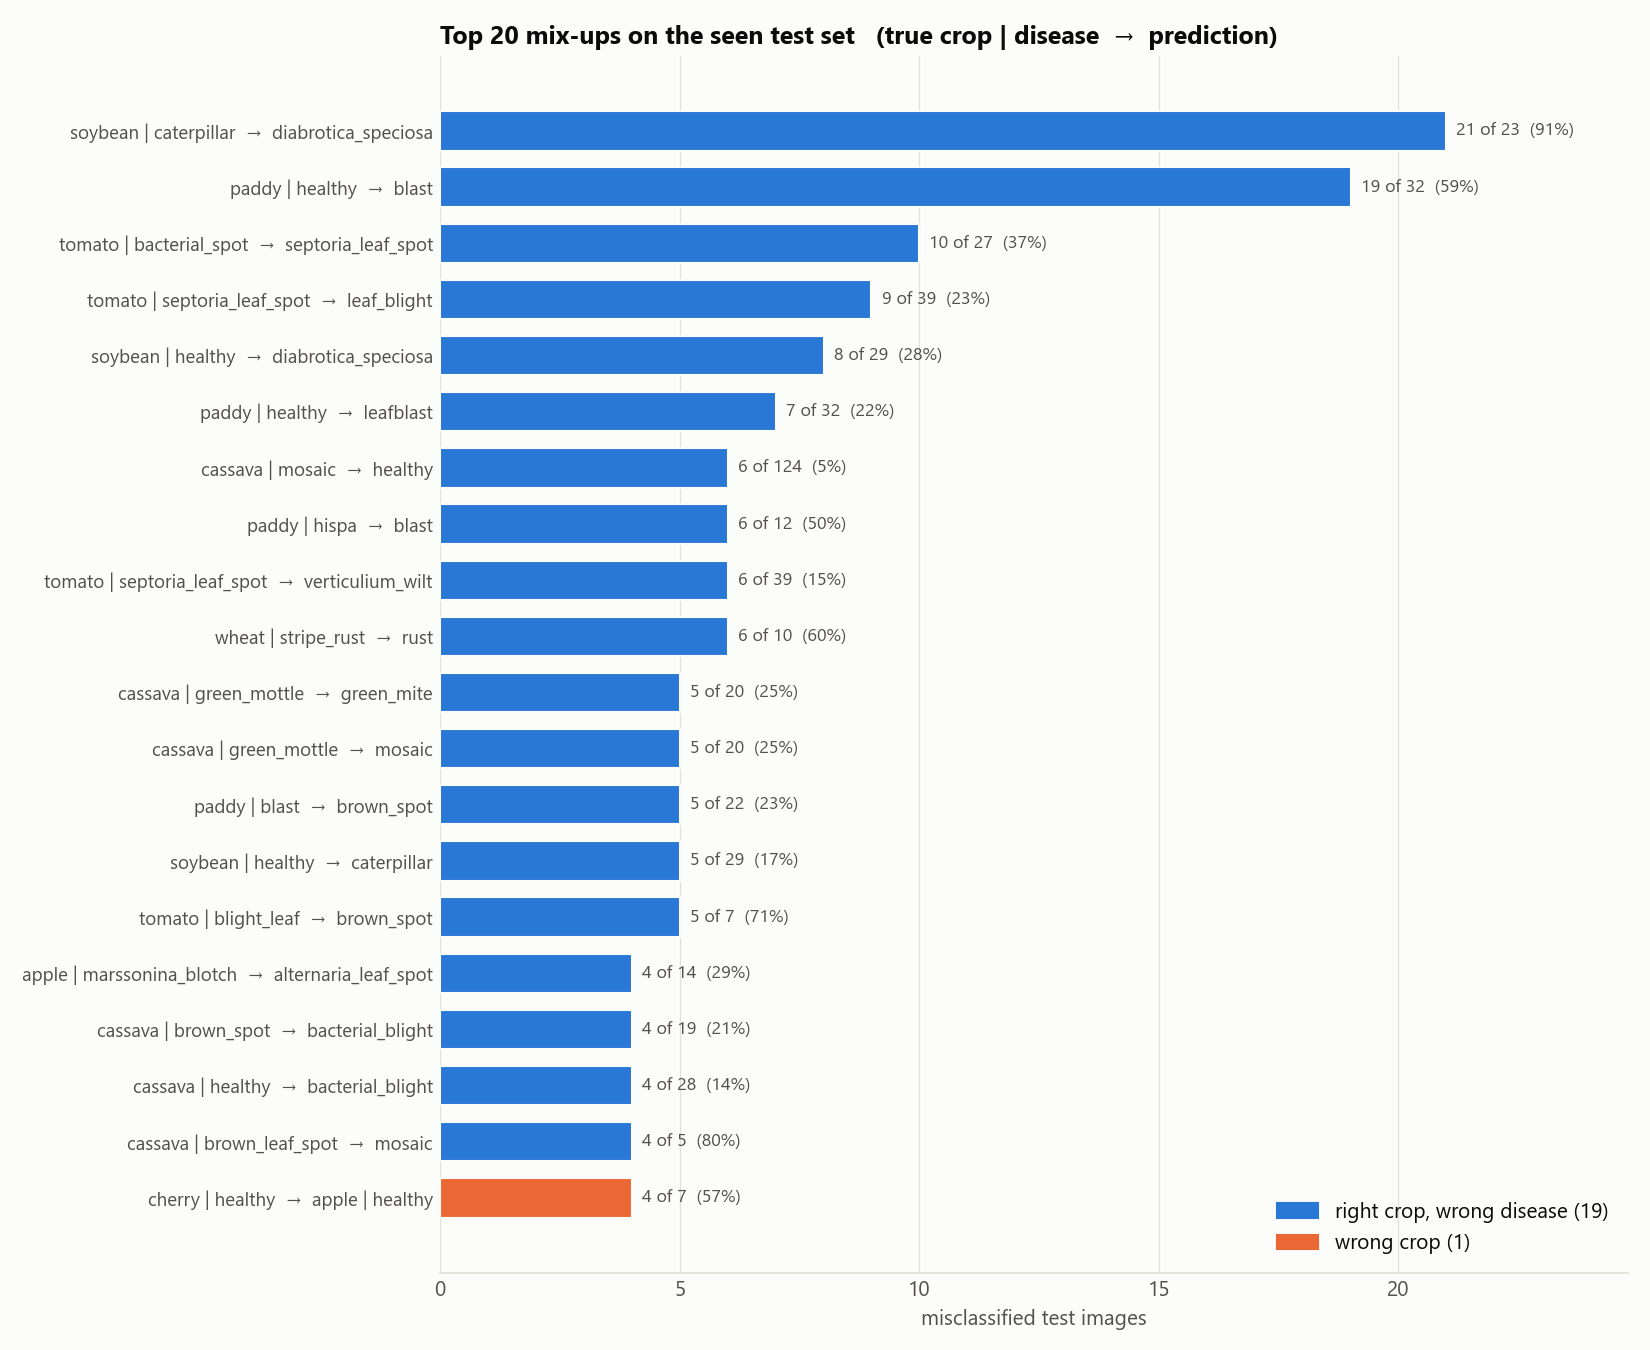

The file beside this chart, header and first rows:
true, predicted, count, rate_of_true_class
soybean | caterpillar, soybean | diabrotica_speciosa, 21, 0.913
paddy | healthy, paddy | blast, 19, 0.5938
tomato | bacterial_spot, tomato | septoria_leaf_spot, 10, 0.3704
tomato | septoria_leaf_spot, tomato | leaf_blight, 9, 0.2308
soybean | healthy, soybean | diabrotica_speciosa, 8, 0.2759
paddy | healthy, paddy | leafblast, 7, 0.2188
cassava | mosaic, cassava | healthy, 6, 0.04839
paddy | hispa, paddy | blast, 6, 0.5
tomato | septoria_leaf_spot, tomato | verticulium_wilt, 6, 0.1538
wheat | stripe_rust, wheat | rust, 6, 0.6
cassava | green_mottle, cassava | green_mite, 5, 0.25
cassava | green_mottle, cassava | mosaic, 5, 0.25
paddy | blast, paddy | brown_spot, 5, 0.2273
soybean | healthy, soybean | caterpillar, 5, 0.1724
tomato | blight_leaf, tomato | brown_spot, 5, 0.7143
apple | marssonina_blotch, apple | alternaria_leaf_spot, 4, 0.2857
cassava | brown_spot, cassava | bacterial_blight, 4, 0.2105
cassava | healthy, cassava | bacterial_blight, 4, 0.1429
cassava | brown_leaf_spot, cassava | mosaic, 4, 0.8
cherry | healthy, apple | healthy, 4, 0.5714
coffee | rust, coffee | spider_mites, 4, 0.2
paddy | bacterial_blight, paddy | brown_spot, 4, 0.5714
paddy | hispa, paddy | leafblast, 4, 0.3333
tomato | yellow_leaf_curl_virus, tomato | mosaic_virus, 4, 0.09091
apple | black_rot, peach | anthracnose, 3, 0.3
cassava | brown_streak_disease, cassava | mosaic, 3, 0.1034
coffee | rust, coffee | healthy, 3, 0.15
paddy | brown_spot, paddy | blast, 3, 0.1875
paddy | healthy, paddy | hispa, 3, 0.09375
paddy | blast, paddy | hispa, 3, 0.1364
